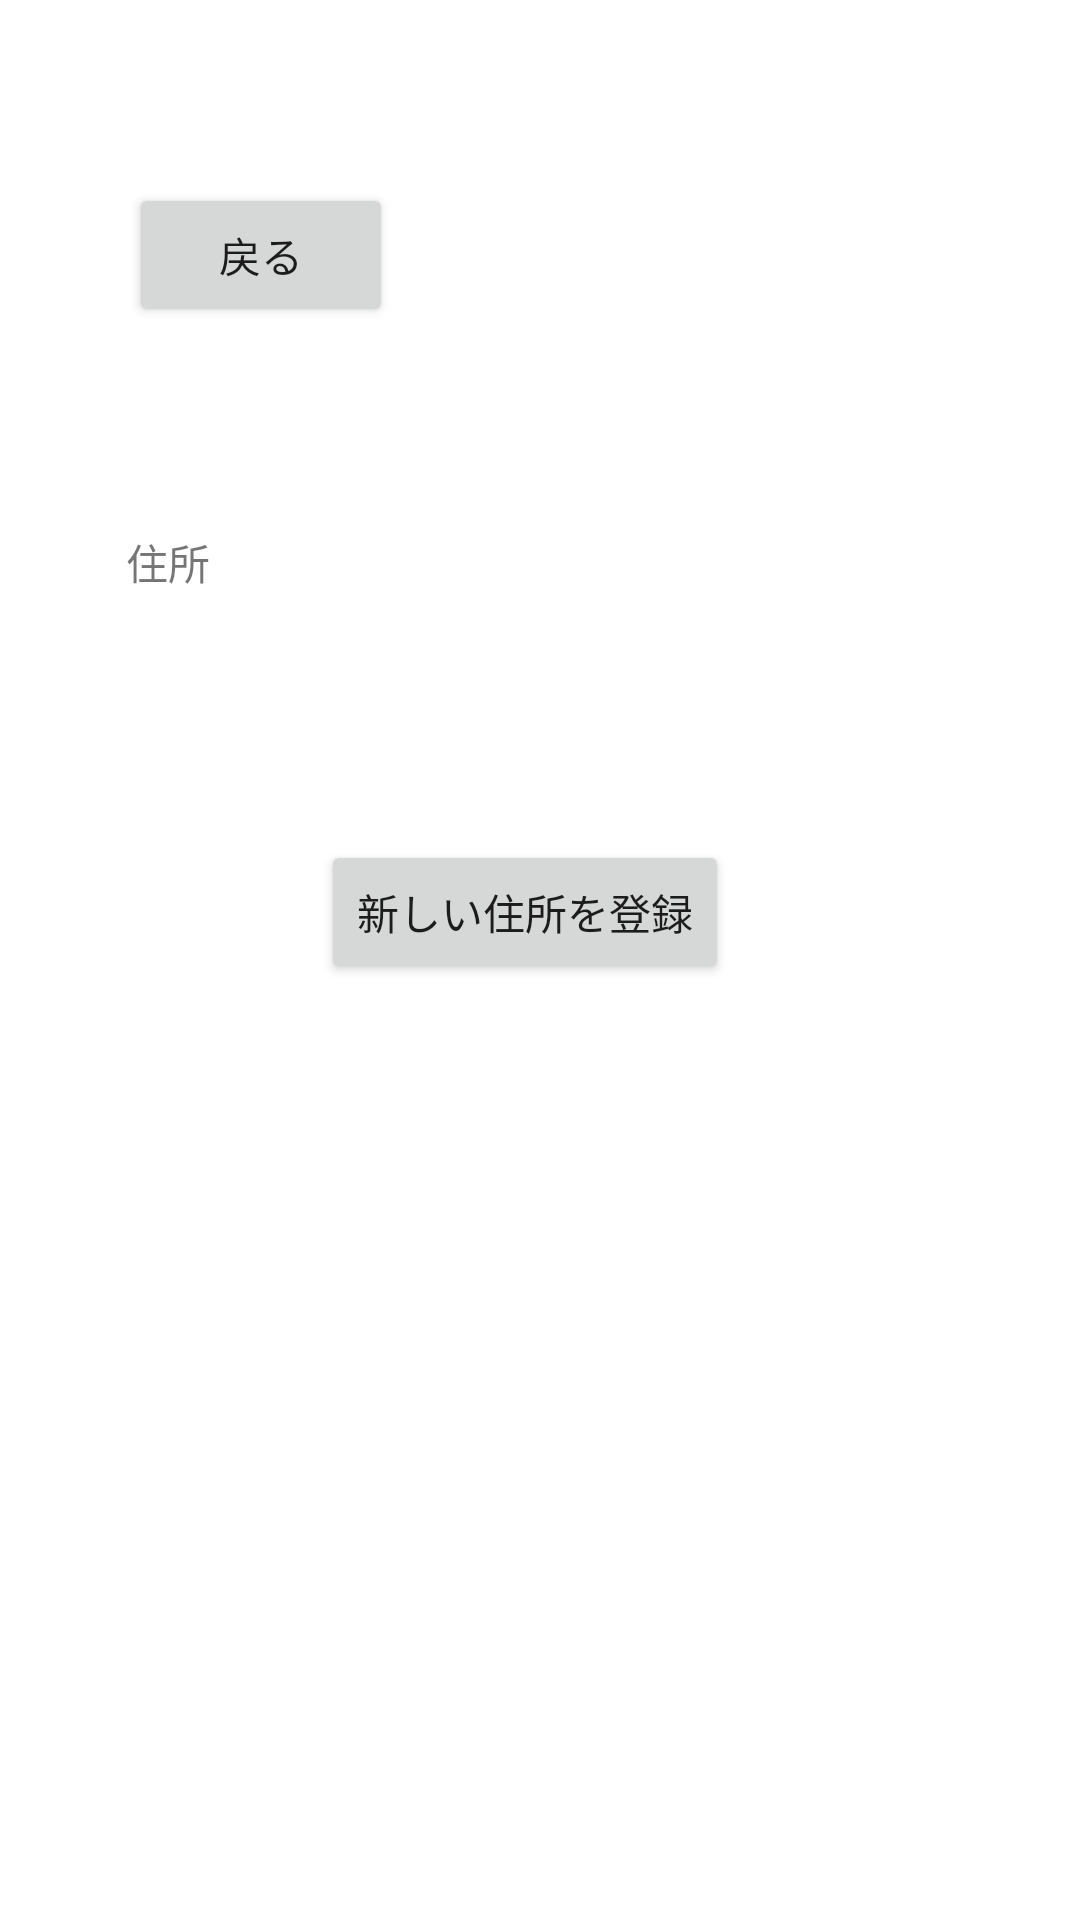

Reconstruct the res/layout file that produces this screen, plus the resources it refers to.
<!-- AndroidManifest.xml: application theme Theme.Mercari -->
<!-- res/layout/activity_address_list.xml -->
<?xml version="1.0" encoding="utf-8"?>
<androidx.constraintlayout.widget.ConstraintLayout xmlns:android="http://schemas.android.com/apk/res/android"
    xmlns:app="http://schemas.android.com/apk/res-auto"
    xmlns:tools="http://schemas.android.com/tools"
    android:layout_width="match_parent"
    android:layout_height="match_parent"
    tools:context=".AddressList">

    <Button
        android:id="@+id/btn_regAddr"
        android:layout_width="wrap_content"
        android:layout_height="wrap_content"
        android:layout_marginEnd="117dp"
        android:layout_marginBottom="312dp"
        android:text="@string/btn_redAddr"
        app:layout_constraintBottom_toBottomOf="parent"
        app:layout_constraintEnd_toEndOf="parent" />

    <Button
        android:id="@+id/btn_backProfile"
        android:layout_width="wrap_content"
        android:layout_height="wrap_content"
        android:layout_marginStart="43dp"
        android:layout_marginTop="61dp"
        android:text="@string/btn_back"
        app:layout_constraintStart_toStartOf="parent"
        app:layout_constraintTop_toTopOf="parent" />

    <TextView
        android:id="@+id/textView_address"
        android:layout_width="275dp"
        android:layout_height="52dp"
        android:layout_marginTop="68dp"
        android:text="@string/text_address"
        app:layout_constraintEnd_toEndOf="parent"
        app:layout_constraintHorizontal_bias="0.496"
        app:layout_constraintStart_toStartOf="parent"
        app:layout_constraintTop_toBottomOf="@+id/btn_backProfile" />
</androidx.constraintlayout.widget.ConstraintLayout>
<!-- resources referenced by this layout -->
<resources>
  <string name="btn_back">戻る</string>
  <string name="btn_redAddr">新しい住所を登録</string>
  <string name="text_address">住所</string>
  <style name="Theme.Mercari" parent="Theme.MaterialComponents.DayNight.DarkActionBar">
          
          <item name="colorPrimary">@color/purple_500</item>
          <item name="colorPrimaryVariant">@color/purple_700</item>
          <item name="colorOnPrimary">@color/white</item>
          
          <item name="colorSecondary">@color/teal_200</item>
          <item name="colorSecondaryVariant">@color/teal_700</item>
          <item name="colorOnSecondary">@color/black</item>
          
          <item name="android:statusBarColor" tools:targetApi="l">?attr/colorPrimaryVariant</item>
          
      </style>
  <!-- not gathered from this repository: default colours our renderer supplied (Android Studio template values) -->
  <color name="purple_500">#FF6200EE</color>
  <color name="purple_700">#FF3700B3</color>
  <color name="teal_200">#FF03DAC5</color>
  <color name="teal_700">#FF018786</color>
  <color name="black">#FF000000</color>
  <color name="white">#FFFFFFFF</color>
</resources>
